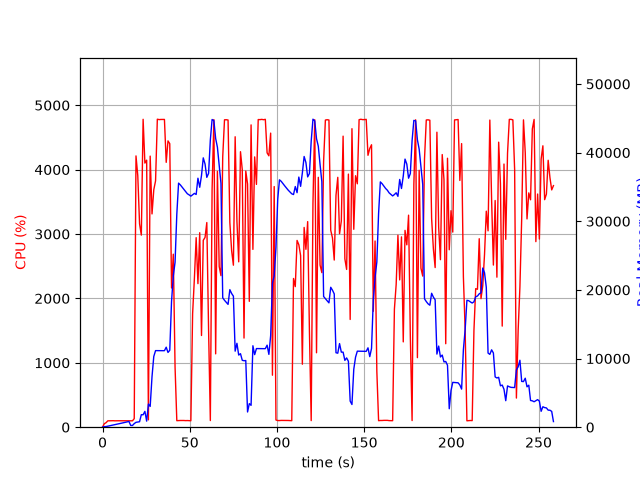

Source data for this figure (header and first rows):
elapsed_time, nproc, cpu, mem_real, mem_virtual
5.173683166503906e-05, 1, 0.0, 10.09, 3186
1.008, 2, 54.5, 82.1, 3378
2.02, 1, 70.2, 94.2, 256
3.031, 1, 98.9, 148.2, 320
4.039, 1, 100.1, 206.2, 380
5.048, 1, 100.1, 258.2, 426
6.057, 1, 101.0, 318.2, 530
7.066, 1, 99.1, 368.2, 530
8.077, 1, 100.0, 426.2, 594
9.087, 1, 100.0, 484.2, 682
10.1, 1, 100.0, 542.2, 778
11.11, 1, 99.1, 600.2, 778
12.11, 1, 100.1, 658.2, 890
13.12, 1, 100.1, 714.2, 890
14.13, 1, 100.0, 772.2, 1018
15.14, 1, 99.1, 832.2, 1028
16.15, 1, 101.0, 258.1, 1188
17.16, 1, 99.1, 253.3, 1700
18.17, 1, 132.8, 522, 5237
19.18, 1, 4213, 710.5, 5941
20.2, 1, 3907, 754.2, 5941
21.22, 1, 3159, 796.5, 6453
22.24, 1, 2983, 1826, 7745
23.26, 1, 4782, 1807, 7745
24.28, 1, 4102, 2310, 9281
25.3, 1, 4147, 883.2, 9281
26.3, 1, 114.2, 3367, 9793
27.31, 1, 4210, 3028, 9793
28.37, 1, 3312, 7369, 16207
29.38, 1, 3687, 10305, 23391
30.4, 1, 3826, 11157, 23391
31.42, 1, 4783, 11156, 23391
32.44, 1, 4777, 11156, 23391
33.46, 1, 4779, 11148, 23391
34.47, 1, 4779, 11148, 23391
35.49, 1, 4780, 11145, 23391
36.51, 1, 4113, 11657, 23391
37.53, 1, 4447, 10889, 23391
38.54, 1, 4403, 11207, 26076
39.56, 1, 2162, 18323, 39142
40.57, 1, 2687, 22041, 39142
41.58, 1, 935.6, 24035, 59622
42.59, 1, 101.2, 31037, 59622
43.59, 1, 103.2, 35556, 59622
44.6, 1, 104.2, 35304, 59622
45.61, 1, 104.3, 34975, 59622
46.62, 1, 104.2, 34641, 59622
47.62, 1, 102.2, 34305, 59622
48.63, 1, 103.2, 34011, 59622
49.64, 1, 101.3, 33847, 59622
50.64, 1, 100.3, 33663, 59622
51.65, 1, 1766, 33857, 59622
52.67, 1, 2312, 34062, 59622
53.68, 1, 2943, 33904, 59622
54.7, 1, 2229, 36273, 59622
55.72, 1, 3020, 34952, 59622
56.74, 1, 1424, 36679, 84198
57.75, 1, 2903, 39239, 84198
58.78, 1, 2946, 38338, 84198
59.79, 1, 3178, 36397, 84198
... 196 more rows
